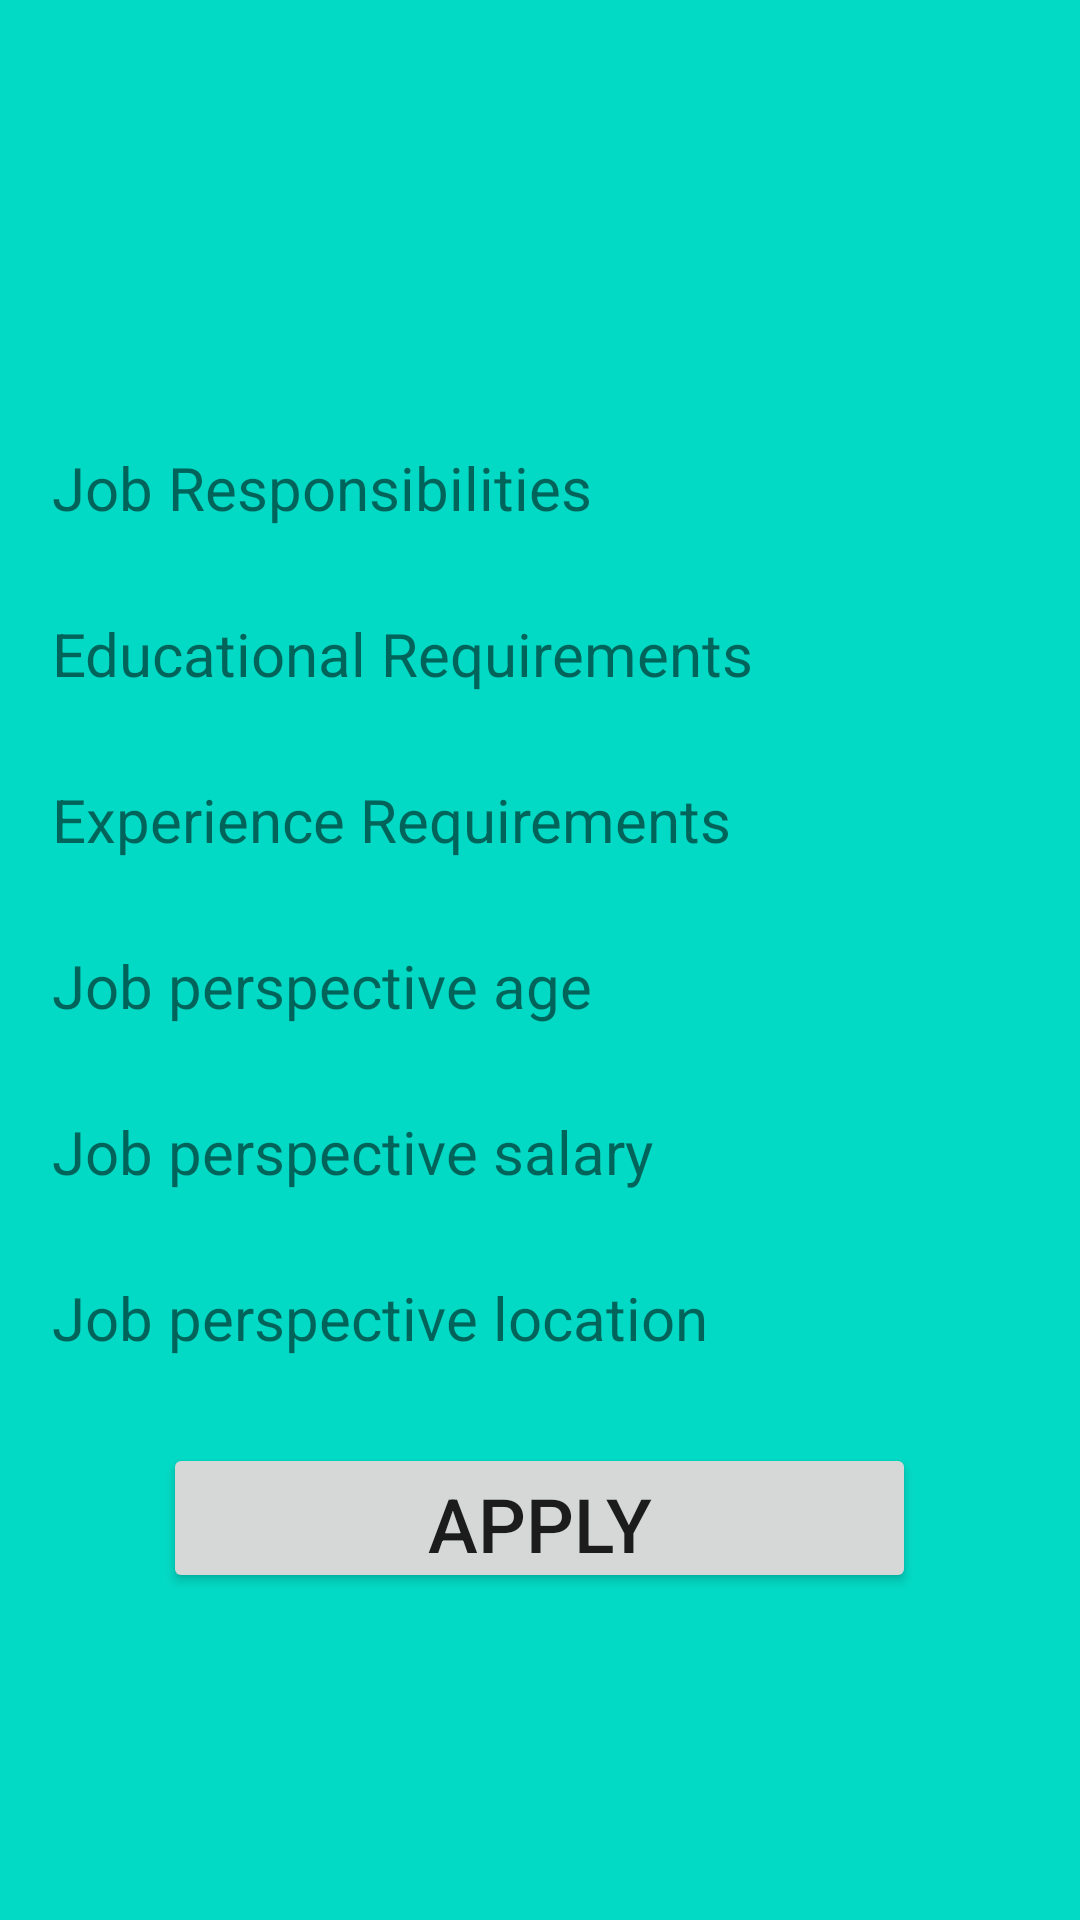

Produce the Android XML layout that renders to this screen, including the resource entries it uses.
<!-- AndroidManifest.xml: application theme Theme.JobPortal -->
<!-- res/layout/activity_show_page.xml -->
<?xml version="1.0" encoding="utf-8"?>
<LinearLayout android:orientation="vertical"
    xmlns:android="http://schemas.android.com/apk/res/android"
    xmlns:tools="http://schemas.android.com/tools"
    android:gravity="center"
    android:background="@color/teal_200"
    android:layout_width="match_parent"
    android:layout_height="match_parent">
    <TextView
        android:id="@+id/tjobtitle"
        android:layout_width="325dp"
        android:textSize="30dp"
        android:layout_height="wrap_content" />
    <TextView
        android:layout_width="325dp"
        android:layout_height="35dp"
        android:textSize="20dp"
        android:text="Job Responsibilities"/>
    <TextView
        android:id="@+id/tresponsibilities"
        android:layout_width="355dp"
        android:textSize="15dp"
        android:layout_height="wrap_content"/>

    <TextView
        android:layout_width="325dp"
        android:layout_height="35dp"
        android:textSize="20dp"
        android:text="Educational Requirements"/>
    <TextView
        android:id="@+id/teducational"
        android:layout_width="355dp"
        android:textSize="15dp"
        android:layout_height="wrap_content"/>

    <TextView
        android:layout_width="325dp"
        android:layout_height="35dp"
        android:textSize="20dp"
        android:text="Experience Requirements" />
    <TextView
        android:id="@+id/texperience"
        android:layout_width="355dp"
        android:textSize="15dp"
        android:layout_height="wrap_content"/>
    <TextView
        android:layout_width="325dp"
        android:layout_height="35dp"
        android:textSize="20dp"
        android:text="Job perspective age"/>
    <TextView
        android:id="@+id/tage"
        android:layout_width="355dp"
        android:textSize="15dp"
        android:layout_height="wrap_content"/>
    <TextView
        android:layout_width="325dp"
        android:layout_height="35dp"
        android:textSize="20dp"
        android:text="Job perspective salary"/>
    <TextView
        android:id="@+id/tsalary"
        android:layout_width="355dp"
        android:textSize="15dp"
        android:layout_height="wrap_content"/>
    <TextView
        android:layout_width="325dp"
        android:layout_height="35dp"
        android:textSize="20dp"
        android:text="Job perspective location"/>
    <TextView
        android:id="@+id/tlocation"
        android:layout_width="355dp"
        android:textSize="15dp"
        android:layout_height="wrap_content"/>

    <Button
        android:id="@+id/btnApply"
        android:layout_width="251dp"
        android:layout_height="50dp"
        android:text="Apply"
        android:textSize="25dp"
        android:gravity="center"
        tools:layout_editor_absoluteX="53dp"
        tools:layout_editor_absoluteY="611dp" />
</LinearLayout>
<!-- resources referenced by this layout -->
<resources>
  <style name="Theme.JobPortal" parent="Theme.MaterialComponents.DayNight.DarkActionBar">
          
          <item name="colorPrimary">@color/purple_500</item>
          <item name="colorPrimaryVariant">@color/purple_700</item>
          <item name="colorOnPrimary">@color/white</item>
          
          <item name="colorSecondary">@color/teal_200</item>
          <item name="colorSecondaryVariant">@color/teal_700</item>
          <item name="colorOnSecondary">@color/black</item>
          
          <item name="android:statusBarColor" tools:targetApi="l">?attr/colorPrimaryVariant</item>
          
      </style>
  <!-- not gathered from this repository: default colours our renderer supplied (Android Studio template values) -->
  <color name="purple_500">#FF6200EE</color>
  <color name="purple_700">#FF3700B3</color>
  <color name="teal_200">#FF03DAC5</color>
  <color name="teal_700">#FF018786</color>
  <color name="black">#FF000000</color>
  <color name="white">#FFFFFFFF</color>
</resources>
